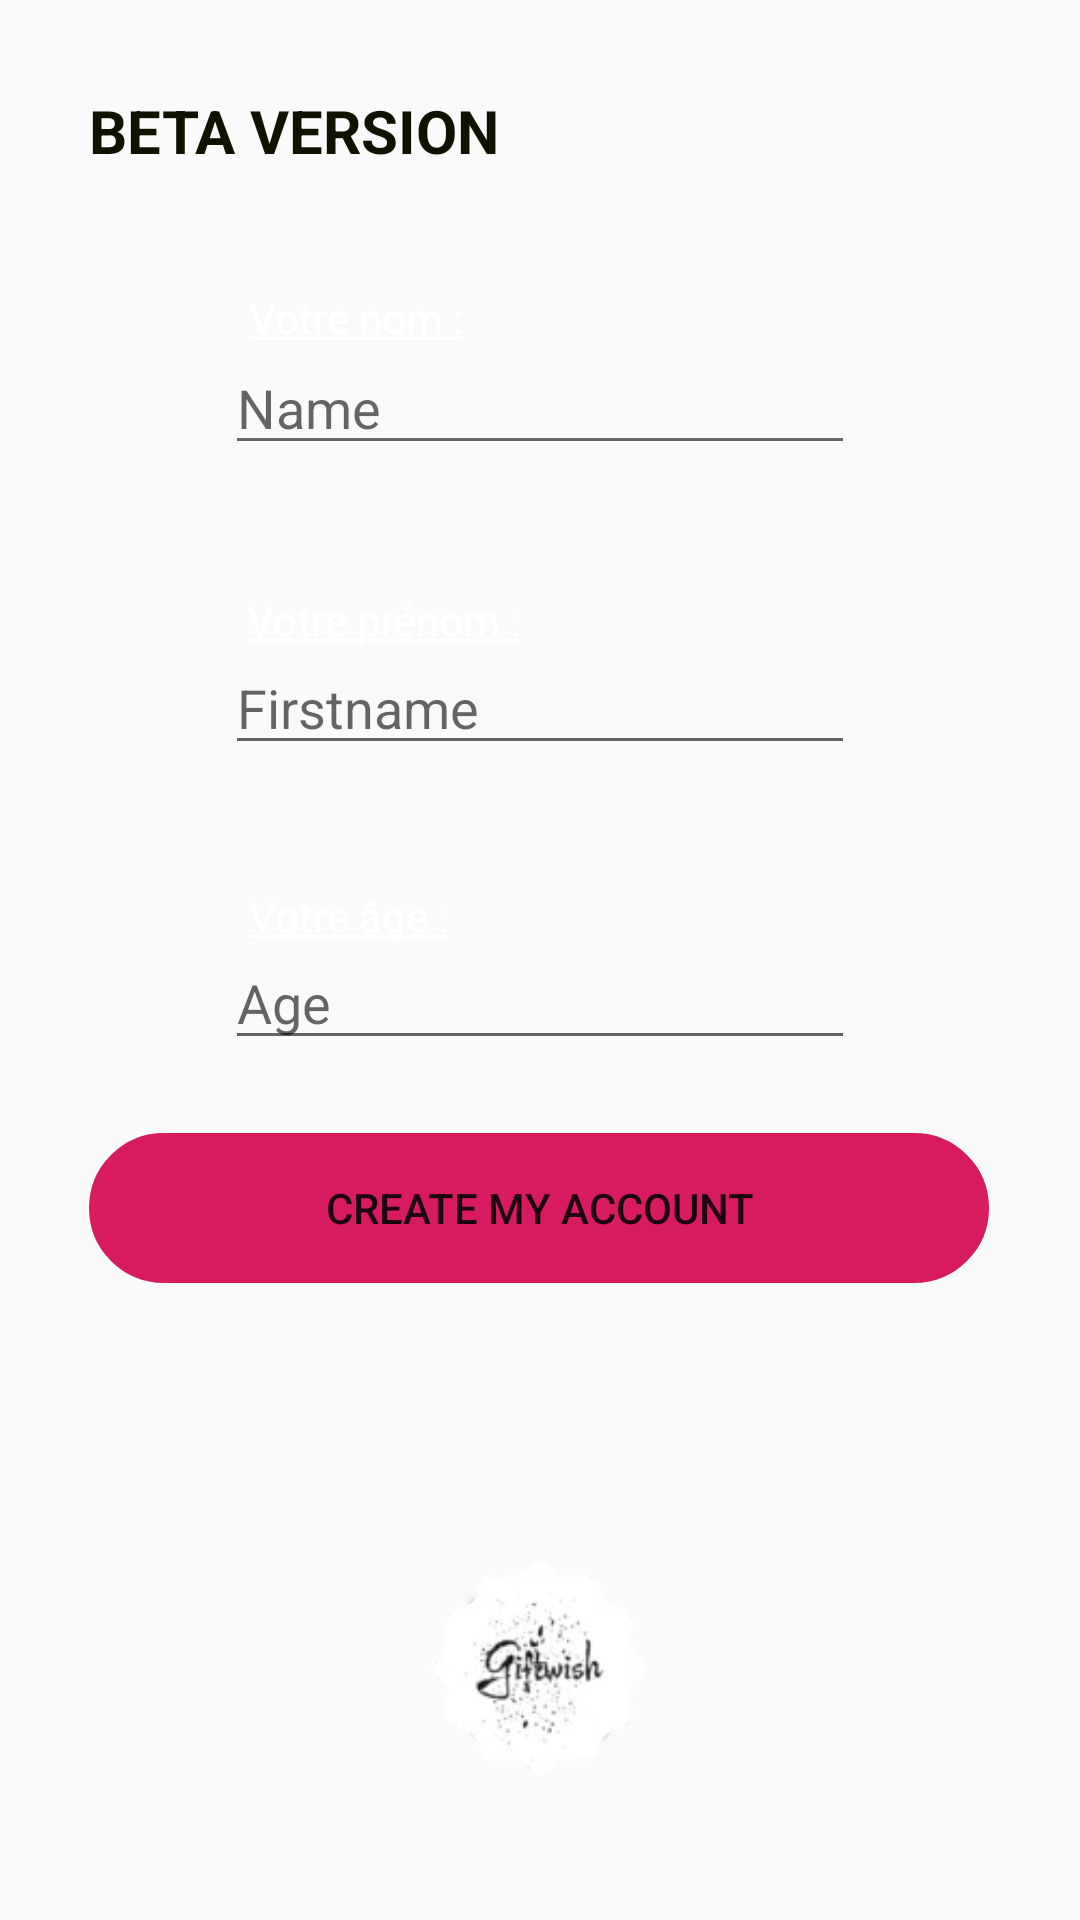

Write the Android layout XML for this screen, with the resource values it uses.
<!-- AndroidManifest.xml: application theme AppTheme -->
<!-- res/layout/activity_register__next.xml -->
<?xml version="1.0" encoding="utf-8"?>
<androidx.constraintlayout.widget.ConstraintLayout xmlns:android="http://schemas.android.com/apk/res/android"
    xmlns:app="http://schemas.android.com/apk/res-auto"
    xmlns:tools="http://schemas.android.com/tools"
    android:layout_width="match_parent"
    android:layout_height="match_parent"
    android:background="@drawable/gradient"
    tools:context="be.uclouvain.lsinf1225.groupel32.wishlist.Interface.Register_Next">

    <EditText
        android:id="@+id/createName"
        android:layout_width="wrap_content"
        android:layout_height="wrap_content"
        android:ems="10"
        android:hint="Name"
        android:maxLength="15"
        android:inputType="textPersonName"
        app:layout_constraintBottom_toBottomOf="parent"
        app:layout_constraintEnd_toEndOf="parent"
        app:layout_constraintStart_toStartOf="parent"
        app:layout_constraintTop_toTopOf="parent"
        app:layout_constraintVertical_bias="0.19" />

    <EditText
        android:id="@+id/createFirstname"
        android:layout_width="wrap_content"
        android:layout_height="wrap_content"
        android:ems="10"
        android:hint="Firstname"
        android:maxLength="15"
        android:inputType="textPersonName"
        app:layout_constraintBottom_toBottomOf="parent"
        app:layout_constraintEnd_toEndOf="parent"
        app:layout_constraintStart_toStartOf="parent"
        app:layout_constraintTop_toTopOf="parent"
        app:layout_constraintVertical_bias="0.357" />

    <EditText
        android:id="@+id/setupAge"
        android:layout_width="wrap_content"
        android:layout_height="wrap_content"
        android:ems="10"
        android:hint="Age"
        android:maxLength="2"
        android:inputType="textPersonName"
        app:layout_constraintBottom_toBottomOf="parent"
        app:layout_constraintEnd_toEndOf="parent"
        app:layout_constraintStart_toStartOf="parent"
        app:layout_constraintTop_toTopOf="parent"
        app:layout_constraintVertical_bias="0.521" />

    <Button
        android:id="@+id/create_account"
        android:layout_width="300dp"
        android:layout_height="50dp"
        android:background="@drawable/circle_button"
        android:backgroundTint="@color/colorAccent"
        android:onClick="CreateData"
        android:text="Create my Account"
        app:layout_constraintBottom_toBottomOf="parent"
        app:layout_constraintEnd_toEndOf="parent"
        app:layout_constraintHorizontal_bias="0.495"
        app:layout_constraintStart_toStartOf="parent"
        app:layout_constraintTop_toTopOf="parent"
        app:layout_constraintVertical_bias="0.64" />

    <TextView
        android:id="@+id/nom"
        android:layout_width="wrap_content"
        android:layout_height="wrap_content"
        android:text="@string/name"
        android:textColor="@color/Blanc"
        app:layout_constraintBottom_toBottomOf="parent"
        app:layout_constraintEnd_toEndOf="parent"
        app:layout_constraintHorizontal_bias="0.287"
        app:layout_constraintStart_toStartOf="parent"
        app:layout_constraintTop_toTopOf="parent"
        app:layout_constraintVertical_bias="0.155" />

    <TextView
        android:id="@+id/prenom"
        android:layout_width="wrap_content"
        android:layout_height="wrap_content"
        android:text="@string/firstname"
        android:textColor="@color/Blanc"
        app:layout_constraintBottom_toBottomOf="parent"
        app:layout_constraintEnd_toEndOf="parent"
        app:layout_constraintHorizontal_bias="0.306"
        app:layout_constraintStart_toStartOf="parent"
        app:layout_constraintTop_toTopOf="parent"
        app:layout_constraintVertical_bias="0.317" />

    <TextView
        android:id="@+id/age"
        android:layout_width="wrap_content"
        android:layout_height="wrap_content"
        android:text="@string/age"
        android:textColor="@color/Blanc"
        app:layout_constraintBottom_toBottomOf="parent"
        app:layout_constraintEnd_toEndOf="parent"
        app:layout_constraintHorizontal_bias="0.283"
        app:layout_constraintStart_toStartOf="parent"
        app:layout_constraintTop_toTopOf="parent"
        app:layout_constraintVertical_bias="0.476" />

    <ImageView
        android:id="@+id/imageView7"
        android:layout_width="171dp"
        android:layout_height="138dp"
        app:layout_constraintBottom_toBottomOf="parent"
        app:layout_constraintEnd_toEndOf="parent"
        app:layout_constraintHorizontal_bias="0.497"
        app:layout_constraintStart_toStartOf="parent"
        app:layout_constraintTop_toTopOf="parent"
        app:layout_constraintVertical_bias="0.97"
        app:srcCompat="@drawable/sans_fond" />

    <TextView
        android:id="@+id/beta_text"
        android:layout_width="wrap_content"
        android:layout_height="wrap_content"
        android:text="@string/BETA"
        android:textStyle="bold"
        android:textSize="20dp"
        android:textColor="#110"
        app:layout_constraintBottom_toBottomOf="parent"
        app:layout_constraintEnd_toEndOf="parent"
        app:layout_constraintHorizontal_bias="0.133"
        app:layout_constraintStart_toStartOf="parent"
        app:layout_constraintTop_toTopOf="parent"
        app:layout_constraintVertical_bias="0.049" />

    <TextView
        android:id="@+id/error"
        android:layout_width="wrap_content"
        android:layout_height="wrap_content"
        app:layout_constraintBottom_toTopOf="@+id/imageView7"
        app:layout_constraintEnd_toEndOf="parent"
        app:layout_constraintStart_toStartOf="parent"
        app:layout_constraintTop_toBottomOf="@+id/create_account" />

</androidx.constraintlayout.widget.ConstraintLayout>
<!-- resources referenced by this layout -->
<resources>
  <color name="Blanc">#FFFFFF</color>
  <color name="colorAccent">#D81B60</color>
  <!-- drawable circle_button (drawable) -->
  <?xml version="1.0" encoding="utf-8"?>
  <shape xmlns:android="http://schemas.android.com/apk/res/android">
  
      <stroke
          android:width="2dp"
          android:color="@color/colorAccent"
          android:background="@color/colorAccent"/>
  
      <corners
          android:bottomLeftRadius="25dp"
          android:bottomRightRadius="25dp"
          android:topLeftRadius="25dp"
          android:topRightRadius="25dp" />
  
  </shape>
  <!-- drawable sans_fond: png bitmap (drawable, 9368 bytes) -->
  <string name="BETA">BETA VERSION</string>
  <string name="age"><u>Votre âge :</u></string>
  <string name="firstname"><u>Votre prénom :</u></string>
  <string name="name"><u>Votre nom :</u></string>
  <style name="AppTheme" parent="Theme.AppCompat.Light.NoActionBar">
          
          <item name="colorPrimary">@color/Noir</item>
          <item name="colorPrimaryDark">@color/Noir</item>
          <item name="colorAccent">@color/colorAccent</item>
      </style>
  <color name="Noir">#110</color>
</resources>
